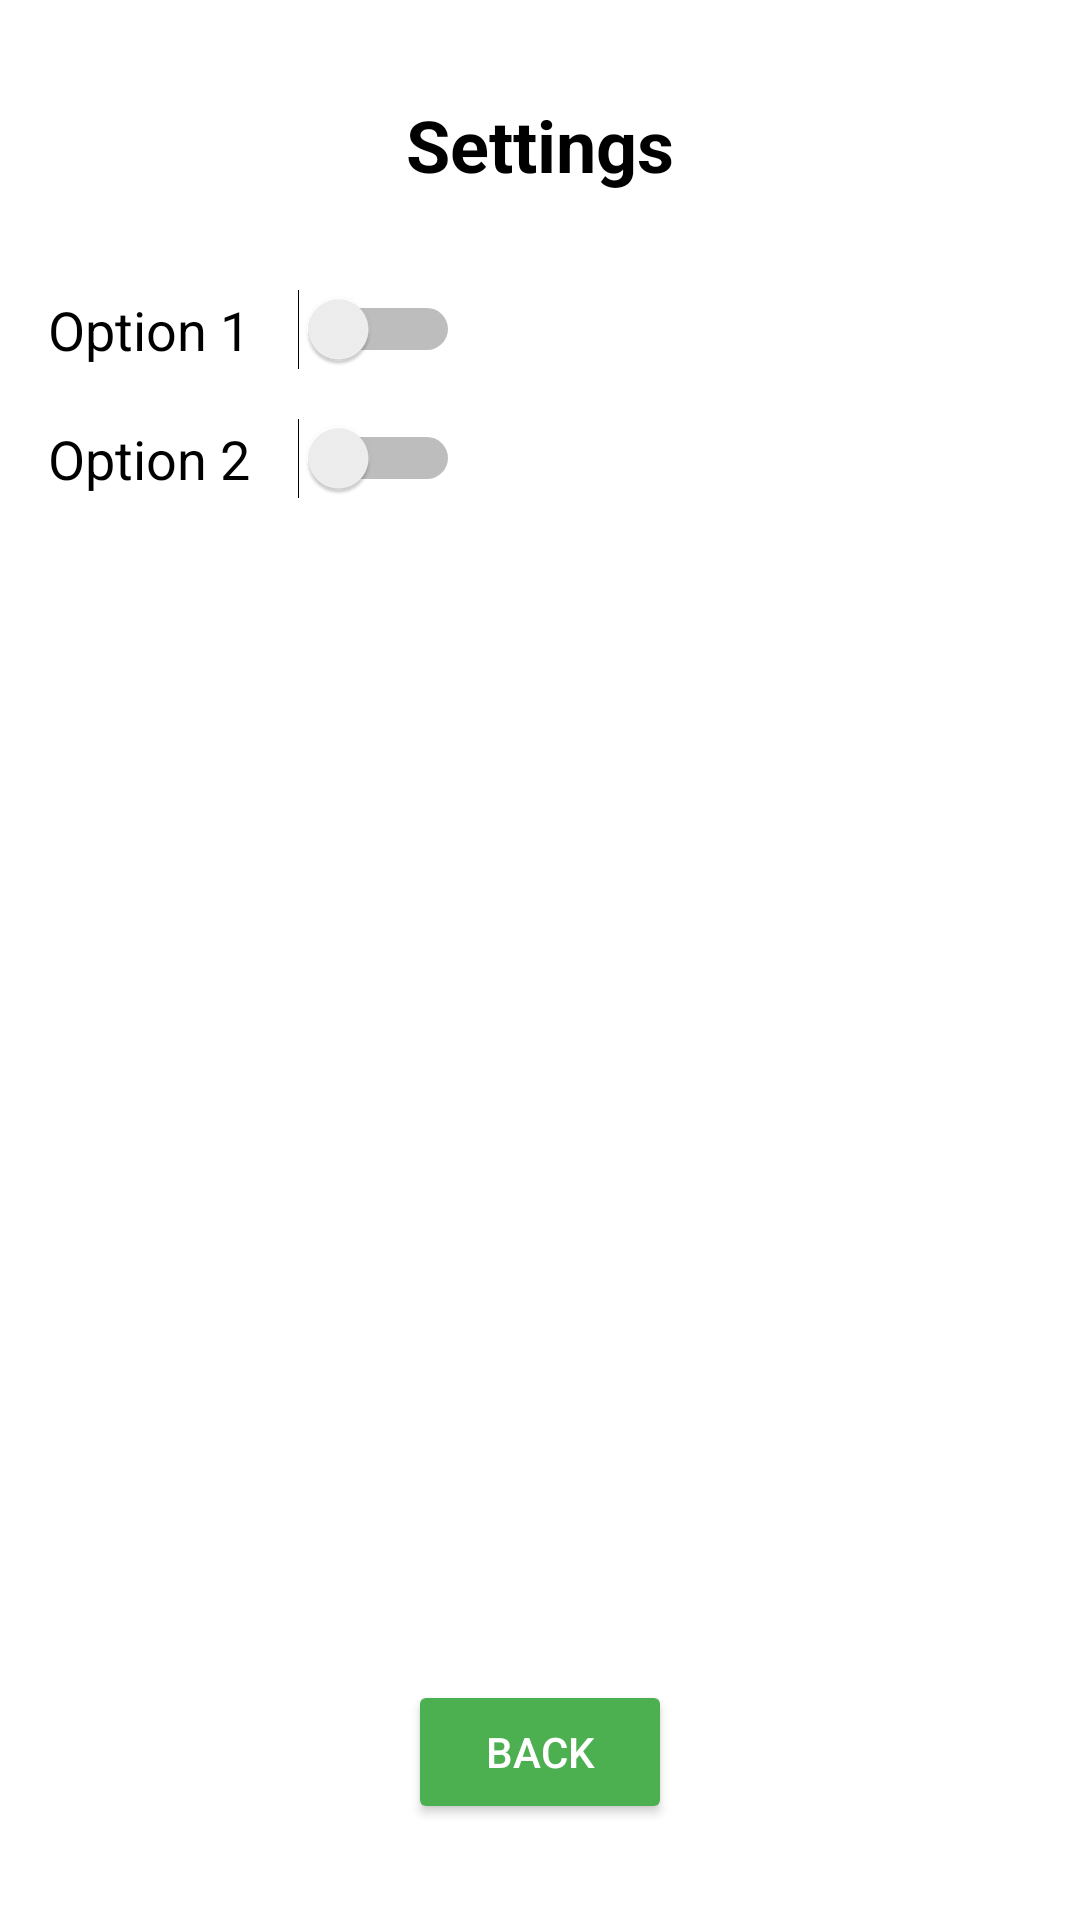

Write the Android layout XML for this screen, with the resource values it uses.
<!-- AndroidManifest.xml: application theme Theme.Headlines360 -->
<!-- res/layout/activity_settings.xml -->
<?xml version="1.0" encoding="utf-8"?>
<RelativeLayout xmlns:android="http://schemas.android.com/apk/res/android"
    android:layout_width="match_parent"
    android:layout_height="match_parent"
    android:background="@android:color/white"
    android:padding="16dp">

    
    <TextView
        android:id="@+id/settingsHeading"
        android:layout_width="wrap_content"
        android:layout_height="wrap_content"
        android:text="Settings"
        android:textSize="24sp"
        android:textColor="@android:color/black"
        android:textStyle="bold"
        android:layout_alignParentTop="true"
        android:layout_centerHorizontal="true"
        android:layout_marginTop="16dp"/>

    
    <LinearLayout
        android:id="@+id/setting1"
        android:layout_width="match_parent"
        android:layout_height="wrap_content"
        android:orientation="horizontal"
        android:gravity="center_vertical"
        android:layout_below="@id/settingsHeading"
        android:layout_marginTop="32dp">

        <TextView
            android:layout_width="wrap_content"
            android:layout_height="wrap_content"
            android:text="Option 1"
            android:textSize="18sp"
            android:textColor="@android:color/black"
            android:layout_marginEnd="16dp"/>

        <Switch
            android:id="@+id/setting1Switch"
            android:layout_width="wrap_content"
            android:layout_height="wrap_content"/>
    </LinearLayout>

    
    <LinearLayout
        android:id="@+id/setting2"
        android:layout_width="match_parent"
        android:layout_height="wrap_content"
        android:orientation="horizontal"
        android:gravity="center_vertical"
        android:layout_below="@id/setting1"
        android:layout_marginTop="16dp">

        <TextView
            android:layout_width="wrap_content"
            android:layout_height="wrap_content"
            android:text="Option 2"
            android:textSize="18sp"
            android:textColor="@android:color/black"
            android:layout_marginEnd="16dp"/>

        <Switch
            android:id="@+id/setting2Switch"
            android:layout_width="wrap_content"
            android:layout_height="wrap_content"/>
    </LinearLayout>

    
    <Button
        android:id="@+id/backButton"
        android:layout_width="wrap_content"
        android:layout_height="wrap_content"
        android:text="Back"
        android:layout_alignParentBottom="true"
        android:layout_centerHorizontal="true"
        android:layout_marginBottom="16dp"
        android:backgroundTint="#4CAF50"
        android:textColor="@android:color/white"/>

</RelativeLayout>
<!-- resources referenced by this layout -->
<resources>
  <style name="Theme.Headlines360" parent="Theme.MaterialComponents.DayNight.NoActionBar">
          <item name="colorPrimary">@color/purple_500</item>
          <item name="colorPrimaryVariant">@color/purple_700</item>
          <item name="colorOnPrimary">@color/white</item>
          <item name="android:windowLightStatusBar">true</item>
      </style>
  <color name="purple_500">#6200EE</color>
  <color name="purple_700">#3700B3</color>
  <color name="white">#FFFFFF</color>
</resources>
